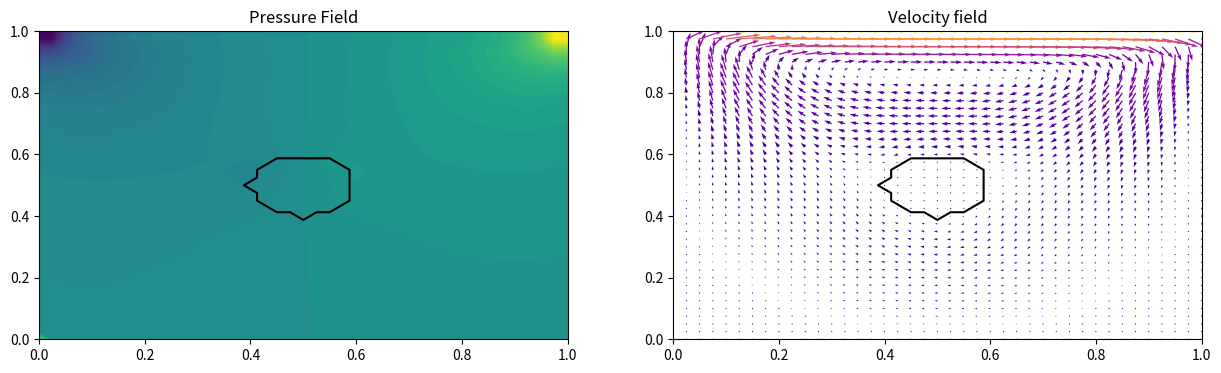

This chart was generated by the following Python code: (Note: this script raises an exception after producing the figure.)
# -*- coding: utf-8 -*-
"""
Created on Wed Sep  3 12:47:23 2025

@author: Owner
"""

"The Navier-Stokes Solver is being rewritten to help with readability and redundancy"

import numpy as np
import matplotlib.pyplot as plt
from matplotlib.animation import FuncAnimation

"Constants"

nx, ny = 41, 41    # grid points in x and y
dx = 1/(nx-1)      
dy = 1/(ny-1)
nit = 1000     # number of iterations for PPE solver

rho = 1        #density of the fluid
nu = 1         #fluid's kinematic viscosity
#no physical units on any of these values
F = 0             #physical body forces acting on the fluid 

x = np.linspace(0, (nx - 1) * dx, nx)
y = np.linspace(0, (ny - 1) * dy, ny)
X, Y = np.meshgrid(x, y)                    #grid for fluid modelling


"Debugging Functions"

def calculate_divergence(r, s, dx, dy):
    div = d_dx_safe(r, dx) + d_dy_safe(s, dy)        
    return div




"Useful approximations"

#central difference theorem

def d_dx_safe(f, dx):
    """First derivative wrt x (columns). Returns array same shape as f."""
    g = np.zeros_like(f)
    # central differences for interior in x (axis=1)
    g[:, 1:-1] = (f[:, 2:] - f[:, :-2]) / (2.0 * dx)
    return g

def d_dy_safe(f, dy):
    """First derivative wrt y (rows). Returns array same shape as f."""
    g = np.zeros_like(f)
    # central differences for interior in y (axis=0)
    g[1:-1, :] = (f[2:, :] - f[:-2, :]) / (2.0 * dy)
    return g

def d2_dx2_safe(f, dx):
    """Second derivative wrt x (columns)."""
    g = np.zeros_like(f)
    g[:, 1:-1] = (f[:, 2:] - 2.0 * f[:, 1:-1] + f[:, :-2]) / (dx * dx)
    return g

def d2_dy2_safe(f, dy):
    """Second derivative wrt y (rows)."""
    g = np.zeros_like(f)
    g[1:-1, :] = (f[2:, :] - 2.0 * f[1:-1, :] + f[:-2, :]) / (dy * dy)
    return g


"Functions"

def check_sanity(u, v, p, n):
    if np.isnan(u).any() or np.isnan(v).any() or np.isnan(p).any():
        raise RuntimeError(f"NaNs detected at timestep {n}")
    if np.max(np.abs(u)) > 1e10 or np.max(np.abs(v)) > 1e10:
        raise RuntimeError(f"Velocity overflow at timestep {n}")
#ensure no NaNs/other diverging to infinity/divide by 0 errors
        
        
def compute_stable_dt(u, v, dx, dy, nu, safety=0.5):

    # Maximum velocity magnitude (avoid division by zero)
    umax = np.max(np.abs(u))
    vmax = np.max(np.abs(v))
    vel_max = max(umax, vmax, 1e-12)  # small number avoids zero division
    
    # safety (advection) constraint
    dt_adv = safety * min(dx, dy) / vel_max
    
    # Diffusion constraint
    dt_diff = safety * dx**2 * dy**2 / (2 * nu * (dx**2 + dy**2))
    
    return min(dt_adv, dt_diff)

def apply_velocity_boundary_cndts(u, v):
    
    #apply boundary cndts not incl. corners
    
    u[0, 1:-1] = 0             #bottom
    u[-1, 1:-1] = 1            #top
    u[1:-1, 0] = 0             #left
    u[1:-1, -1] = 0            #right

    v[0, 1:-1] = 0
    v[-1, 1:-1] = 0
    v[1:-1, 0] = 0
    v[1:-1, -1] = 0
    
    #apply corner cndts
    
    u[0, 0] = 0         #bottom left
    u[0, -1] = 0        #bottom right
    u[-1, 0] = 0        #top left
    u[-1, -1] = 0       #top right
    
    return u, v
        
def calculate_intermediate_velocities(u, dx, v, dy, nu, dt, solid):
    un = u.copy()           #create copies so dont run into issues editing 
                            #then trying to pull from original data
    vn = v.copy()

    u_star = un.copy()
    v_star = vn.copy()

    # compute derivatives without mutating un/vn
    du_dx = d_dx_safe(un, dx)
    du_dy = d_dy_safe(un, dy)
    dv_dx = d_dx_safe(vn, dx)
    dv_dy = d_dy_safe(vn, dy)

    lap_u = d2_dx2_safe(un, dx) + d2_dy2_safe(un, dy)
    lap_v = d2_dx2_safe(vn, dx) + d2_dy2_safe(vn, dy)

    # update interior and non walls only
    
    fluid = ~solid

    mask = fluid.copy()
    mask[0,:] = mask[-1,:] = mask[:,0] = mask[:,-1] = False     
    #this ensures only interior points are updated with mask
    
    u_star[mask] = (un[mask] +
                    dt * ( - (un[mask] * du_dx[mask])
                           - (vn[mask] * du_dy[mask])
                           + nu * lap_u[mask] ))
    
    v_star[mask] = (vn[mask] +
                    dt * ( - (un[mask] * dv_dx[mask])
                           - (vn[mask] * dv_dy[mask])
                           + nu * lap_v[mask] ))
    
    return u_star, v_star

def build_b(u_star, v_star, dx, dy, rho, dt, solid):   #intermediate step for pressure solve
                                                #b is a constant equal to both sides 
                                                #of solved NS eqn
    du_dx = d_dx_safe(u_star, dx)
    dv_dy = d_dy_safe(v_star, dy)
    b = (rho / dt) * (du_dx + dv_dy)
    b[solid] = 0
    return b 
    
def solve_PPE(p, b, dx, dy, nit, solid):       #gives pressure field
    p = p.copy()
    
    for _ in range (nit):
        pn = p.copy()
        fluid = ~solid
        mask = fluid.copy()
        mask[0,:] = mask[-1,:] = mask[:,0] = mask[:,-1] = False
        
        # Compute interior pressure update
        rhs = (
            ((pn[1:-1, 2:] + pn[1:-1, :-2]) * dy**2 +
             (pn[2:, 1:-1] + pn[:-2, 1:-1]) * dx**2 -
             b[1:-1, 1:-1] * dx**2 * dy**2)
            / (2.0 * (dx**2 + dy**2))
        )
        
        # Apply mask only to interior region
        p_inner = p[1:-1, 1:-1]
        mask_inner = mask[1:-1, 1:-1]
        
        p_inner[mask_inner] = rhs[mask_inner]
        
        p[1:-1, 1:-1] = p_inner
        
        # fill solid pressures from neighbours
        #needed as was having issue with fluid going into solid due to
        #pressure inside solid = 0
        p_avg = (
            np.roll(p,1,0) +
            np.roll(p,-1,0) +
            np.roll(p,1,1) +
            np.roll(p,-1,1)
        ) / 4
        
        p[solid] = p_avg[solid]

        # Neumann BCs: dp/dx = 0 and dp/dy = 0
        p[:, 0] = p[:, 1]
        p[:, -1] = p[:, -2]
        p[0, :] = p[1, :]
        p[-1, :] = p[-2, :]


        p[0, 0] = 0.0  # anchor
    return p
    
def correct_velocities(u_star, v_star, p, dx, dy, rho, dt, solid):
    dp_dx = d_dx_safe(p, dx)
    dp_dy = d_dy_safe(p, dy)
    u = u_star.copy()
    v = v_star.copy()
    
    fluid = ~solid
    mask = fluid.copy()
    
    mask[0,:] = mask[-1,:] = mask[:,0] = mask[:,-1] = False
    u[mask] = u_star[mask] - (dt / rho) * dp_dx[mask]
    v[mask] = v_star[mask] - (dt / rho) * dp_dy[mask]
    return u, v

def create_cylinder(X, Y, cx, cy, r):               #for adding in walls/shapes
    return (X - cx)**2 + (Y - cy)**2 <= r**2

def apply_solid(u, v, solid):     #ensures velocity and pressure = 0 in wall
    u[solid] = 0
    v[solid] = 0

    return u, v
    
"Initial conditions"

u = np.zeros((ny,nx))
v = np.zeros((ny,nx))
p = np.zeros((ny,nx))          
b = np.zeros((ny,nx))

"Running code"

nt = 70        #how long simulation lasts for
snapshots = []

solid = create_cylinder(X, Y, 0.5, 0.5, 0.1)

for i in range(nt+1):
    
    dt = compute_stable_dt(u, v, dx, dy, nu, safety=0.5)
    u, v = apply_velocity_boundary_cndts(u, v)

    #step 1: intermediate velocities
    
    u_star, v_star = calculate_intermediate_velocities(u, dx, v, dy, nu, dt, solid)
    u_star, v_star = apply_velocity_boundary_cndts(u_star, v_star)
    u_star, v_star = apply_solid(u_star, v_star, solid)
    
    #step 2: calculate pressure field
    
    b = build_b(u_star, v_star, dx, dy, rho, dt, solid)
    p = solve_PPE(p, b, dx, dy, nit, solid)
    u_star, v_star = apply_solid(u_star, v_star, solid)
    
    #step 3: calculate final velocities from pressure field
    
    u, v = correct_velocities(u_star, v_star, p, dx, dy, rho, dt, solid)
    u, v = apply_velocity_boundary_cndts(u, v)
    u, v = apply_solid(u, v, solid)
    
    check_sanity(u, v, p, i)
    
    if i % 5 == 0:  # store every 2nd frame to reduce memory
        snapshots.append((u.copy(), v.copy(), p.copy()))


"Creating animation"

fig, (ax1, ax2) = plt.subplots(1, 2, figsize=(15, 4))

# Create coordinate grids for plotting
x = np.linspace(0, (nx - 1) * dx, nx)
y = np.linspace(0, (ny - 1) * dy, ny)
X, Y = np.meshgrid(x, y)

def animate(frame):
    u_frame, v_frame, p_frame = snapshots[frame]


    ax1.clear()
    ax1.set_title("Pressure Field")
    ax1.contourf(X, Y, p_frame, 70, cmap='viridis')
    ax1.contour(X, Y, solid, levels=[0.5], colors='black')

    ax2.clear()
    ax2.set_title("Velocity field")
    speed = np.sqrt(u_frame**2 + v_frame**2)
    ax2.quiver(X, Y, u_frame, v_frame, speed, cmap='plasma')
    ax2.contour(X, Y, solid, levels=[0.5], colors='black')




ani = FuncAnimation(fig, animate, frames=len(snapshots), interval=50, blit = False)
ani.save("fluid_simulation.mp4", writer='ffmpeg', fps=3)
print("Animation saved to fluid_simulation.mp4")
    
